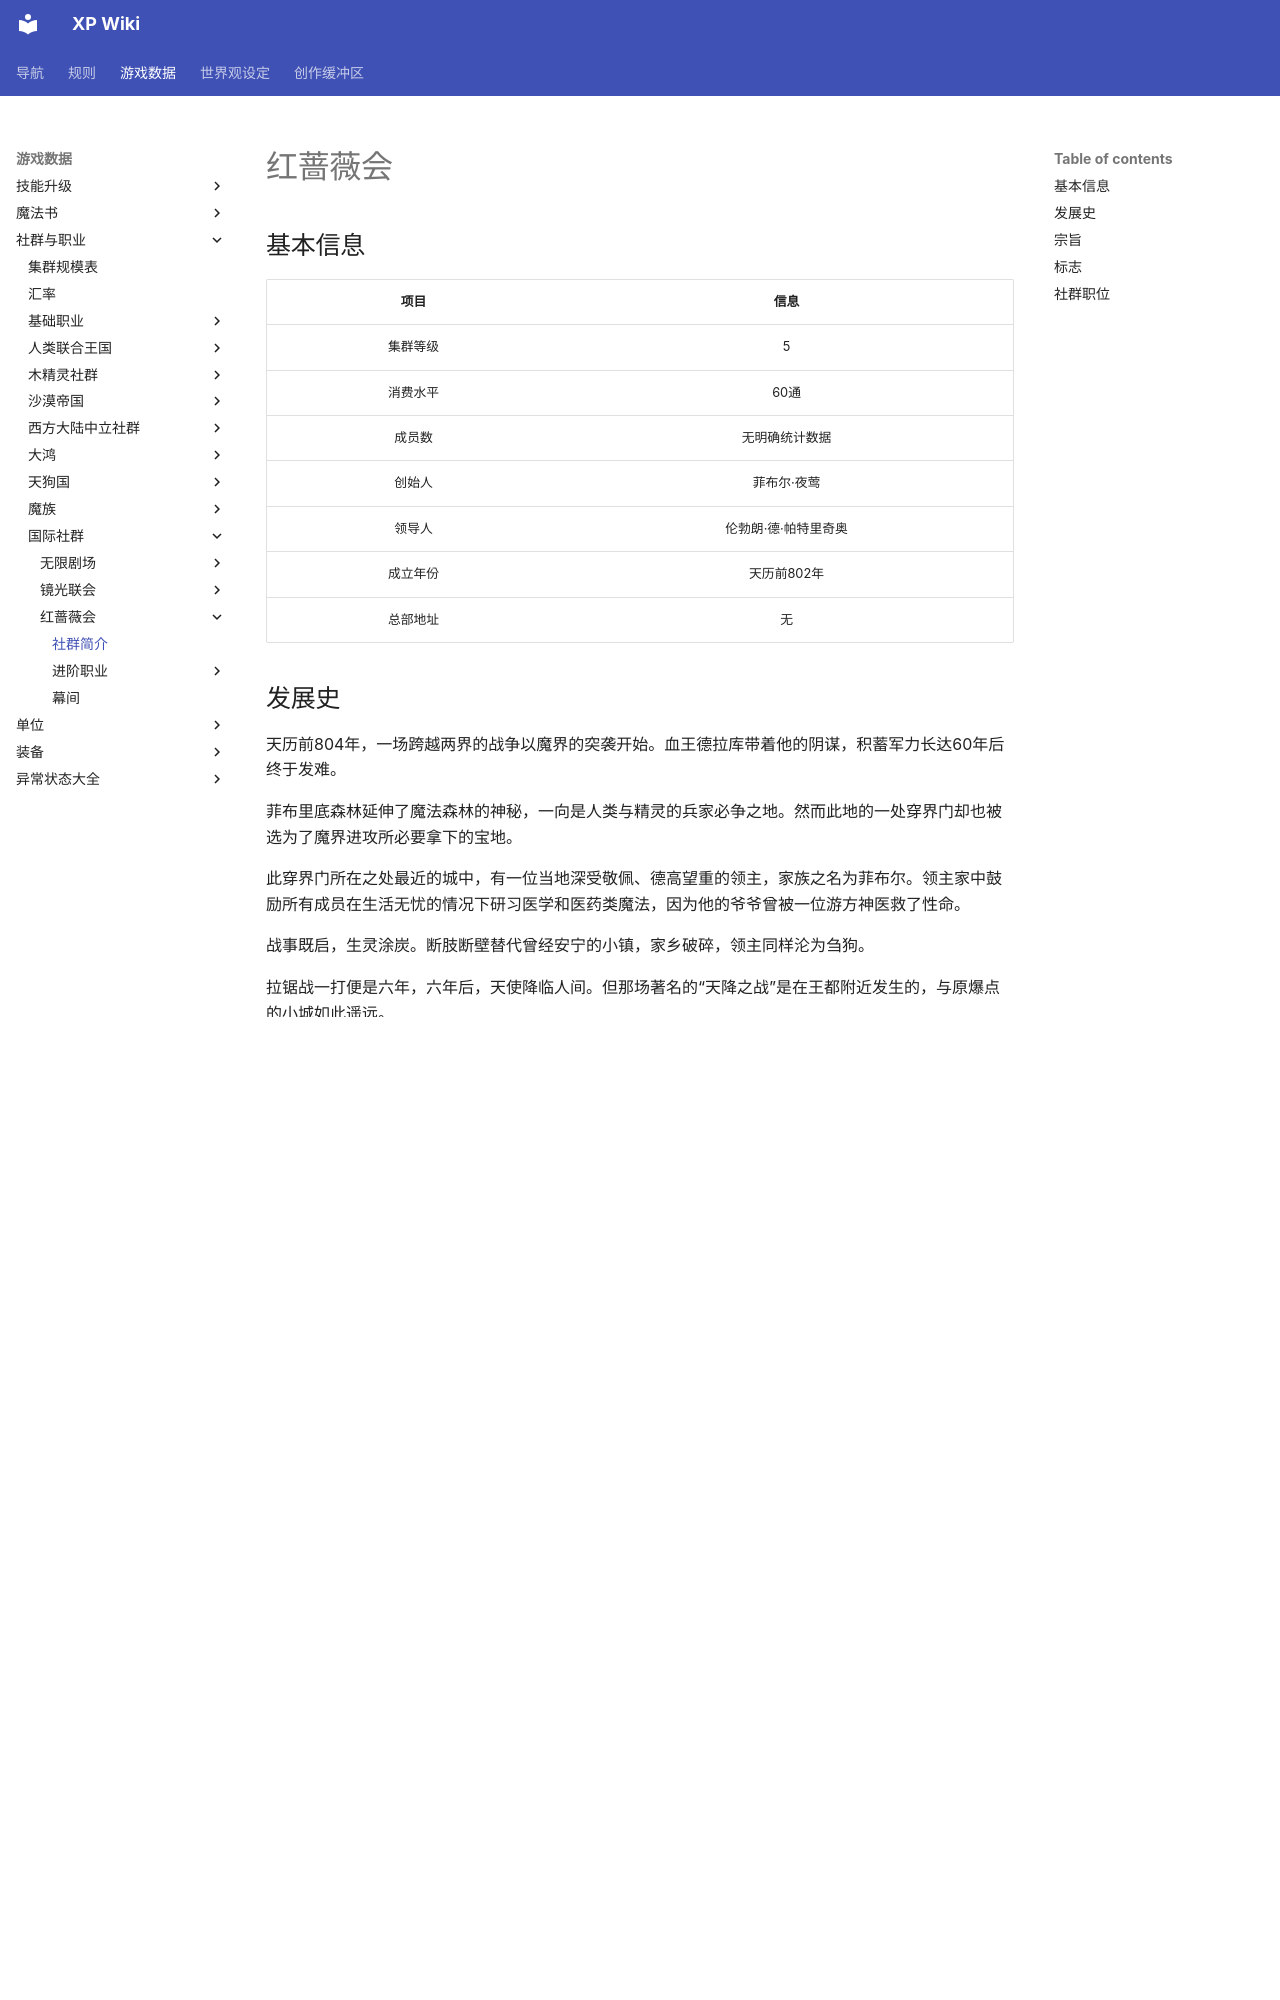

repository: amiduMotokyo/xp-wiki · page: rules/data/social/Cross-over/Red_rambler/Red_rambler/index.html · generator: mkdocs

# 红蔷薇会

## 基本信息

项目|信息
:--:|:--:
集群等级|5
消费水平|60通
成员数|无明确统计数据
创始人|菲布尔·夜莺
领导人|伦勃朗·德·帕特里奇奥
成立年份|天历前802年
总部地址|无

## 发展史

天历前804年，一场跨越两界的战争以魔界的突袭开始。血王德拉库带着他的阴谋，积蓄军力长达60年后终于发难。

菲布里底森林延伸了魔法森林的神秘，一向是人类与精灵的兵家必争之地。然而此地的一处穿界门却也被选为了魔界进攻所必要拿下的宝地。

此穿界门所在之处最近的城中，有一位当地深受敬佩、德高望重的领主，家族之名为菲布尔。领主家中鼓励所有成员在生活无忧的情况下研习医学和医药类魔法，因为他的爷爷曾被一位游方神医救了性命。

战事既启，生灵涂炭。断肢断壁替代曾经安宁的小镇，家乡破碎，领主同样沦为刍狗。

拉锯战一打便是六年，六年后，天使降临人间。但那场著名的“天降之战”是在王都附近发生的，与原爆点的小城如此遥远。

死亡的气味铺满原野，尸体和苟延残喘的伤者一并横陈，激战正酣的双方没有太多时间处理战场，能用的死尸也纷纷被巫妖征用，剩下的是未死而残疾的伤者、彻底破碎的尸块。

战争开始的两年后，一支神秘的队伍再次走过刚被死亡眷顾的土地，为尚且伤者治疗已然发霉的伤口。他们在各地支起临时帐篷，停留数日便离去。像是追逐水草的游牧民——虽然他们追逐的是伤痛和死亡。

帐篷之内，步兵有气无力地咒骂魔族佬，而面无表情的护士将失去双腿的他就那样放在一名兽人的旁边。兽人失去了双臂，他们彼此恶狠狠地凝视着，接着因为肾上腺素作用的消退，就那样睡去。

以红蔷薇为名的组织，从不追求利益。他们把所有能看到的，被落下的人们捡了起来，不管是谁，都同样地救治。

伤者还是会死去，他们或是对自己的命运感到无助，或是痛苦地请求护士结束自己的生命，或是请求更多麻痹神经的药品……但红蔷薇仿佛不在乎。

寒来暑往，战事延续。红蔷薇会躲避着天教的追查、城镇中人们的目光。很快，领主家族本就所剩无几的财产也终于耗尽，也许他们紧绷着的神经也终于因为听到天使降临的消息（这几乎等同于战争即将结束的消息）而放松了吧。最初的红蔷薇会就此解散了。

然而，那些偶然存活的魔族们陷入了迷茫。他们被留在了人界，这片本应征服的土地，《平衡条约》签署的消息传来，他们明白，本来就被认为“已经死了”的他们，在魔界也没有容身之地。

一部分人寄希望于“敌人的敌人就是朋友”，逃往北方的沙漠帝国，接着又向东方探索；一部分人执着于归乡，带着忐忑回到魔界。

当他们被问起来自哪里，他们说“红蔷薇会”。他们看见过去看不见的东西——等待救援的伤者、被忽视的伤者。因此他们也披上了白衣。

他们从没有忘记菲布里底，忘记菲布尔。在他们心中，那里永远是家。

这就是红蔷薇会的故事。也许你能够在人界听到，也许你能够在魔界听到，也许以上故事的细节已经变得模糊不清……
